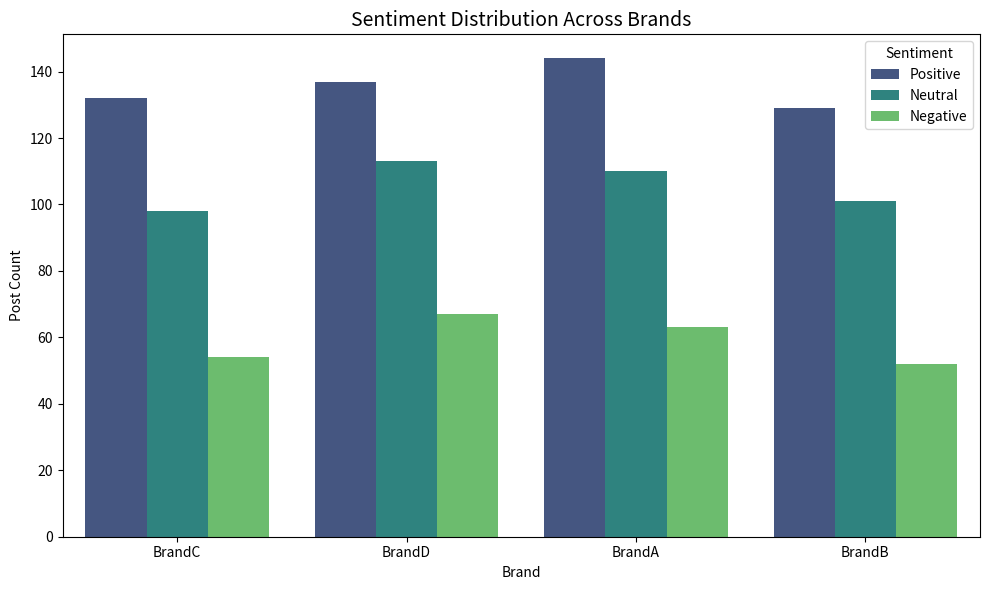

The matplotlib source for this figure:
import pandas as pd
import numpy as np
import matplotlib.pyplot as plt
import seaborn as sns

# Generate Social Media Sentiment Dataset
np.random.seed(42)
brands = ['BrandA', 'BrandB', 'BrandC', 'BrandD']
sentiments = ['Positive', 'Neutral', 'Negative']

data = {
    'Brand': np.random.choice(brands, size=1200),
    'Sentiment': np.random.choice(sentiments, size=1200, p=[0.45, 0.35, 0.20]),
    'Platform': np.random.choice(['Twitter', 'Instagram', 'Facebook'], size=1200)
}
df = pd.DataFrame(data)

# Sentiment Distribution per Brand
plt.figure(figsize=(10, 6))
sns.countplot(data=df, x='Brand', hue='Sentiment', palette='viridis')
plt.title('Sentiment Distribution Across Brands', fontsize=14)
plt.xlabel('Brand')
plt.ylabel('Post Count')
plt.legend(title='Sentiment')
plt.tight_layout()
plt.savefig('sentiment_distribution.png')
plt.show()

print("Task 4 Completed successfully.")
